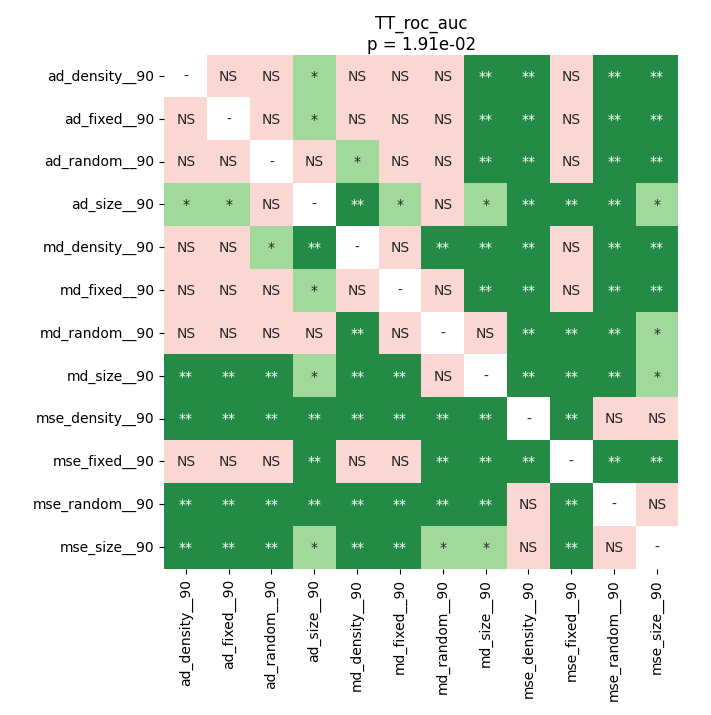

Values plotted in this chart, from the file beside it:
	ad_density__90	ad_fixed__90	ad_random__90	ad_size__90	md_density__90	md_fixed__90	md_random__90	md_size__90	mse_density__90	mse_fixed__90	mse_random__90	mse_size__90
ad_density__90	1.0	0.2932	0.163	0.01105	0.2932	0.163	0.05696	0.004158	0.004158	0.8512	0.004158	0.004158
ad_fixed__90	0.2932	1.0	0.1131	0.03601	0.1131	0.163	0.09668	0.004158	0.004158	0.3867	0.004158	0.004158
ad_random__90	0.163	0.1131	1.0	0.1392	0.03305	0.2302	0.3376	0.004158	0.004158	0.1957	0.004158	0.004158
ad_size__90	0.01105	0.03601	0.1392	1.0	0.007583	0.04297	1.0	0.04297	0.004158	0.004158	0.004158	0.0179
md_density__90	0.2932	0.1131	0.03305	0.007583	1.0	0.1131	0.004158	0.004158	0.004158	0.2279	0.004158	0.004158
md_fixed__90	0.163	0.163	0.2302	0.04297	0.1131	1.0	0.1131	0.004158	0.004158	0.2557	0.004158	0.004158
md_random__90	0.05696	0.09668	0.3376	1.0	0.004158	0.1131	1.0	0.2026	0.004158	0.007583	0.004158	0.02439
md_size__90	0.004158	0.004158	0.004158	0.04297	0.004158	0.004158	0.2026	1.0	0.007583	0.004158	0.004158	0.03305
mse_density__90	0.004158	0.004158	0.004158	0.004158	0.004158	0.004158	0.004158	0.007583	1.0	0.004158	0.1131	0.2302
mse_fixed__90	0.8512	0.3867	0.1957	0.004158	0.2279	0.2557	0.007583	0.004158	0.004158	1.0	0.004158	0.004158
mse_random__90	0.004158	0.004158	0.004158	0.004158	0.004158	0.004158	0.004158	0.004158	0.1131	0.004158	1.0	0.2557
mse_size__90	0.004158	0.004158	0.004158	0.0179	0.004158	0.004158	0.02439	0.03305	0.2302	0.004158	0.2557	1.0
